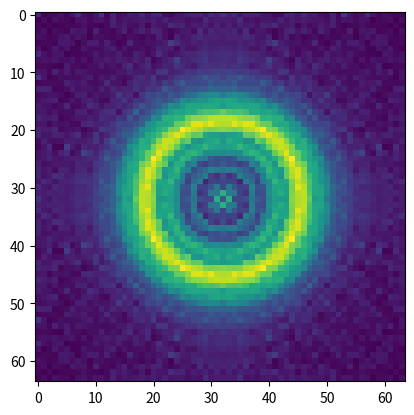
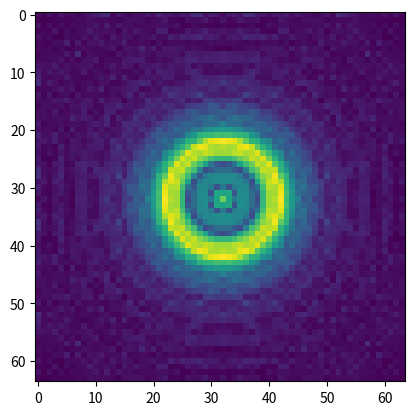
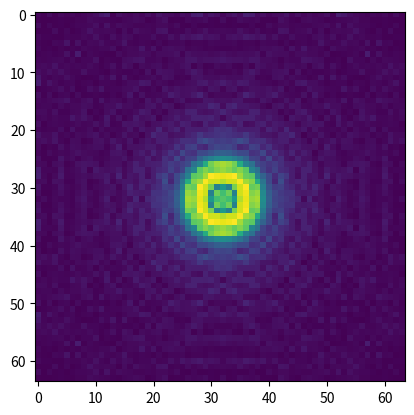
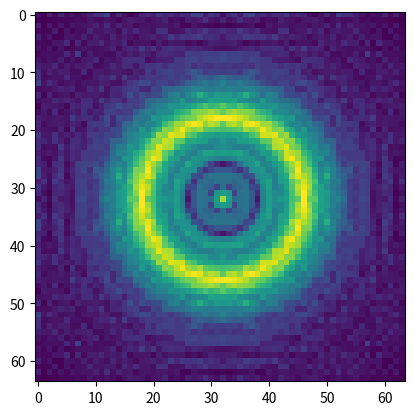
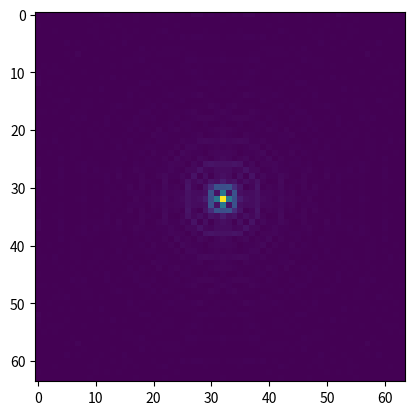
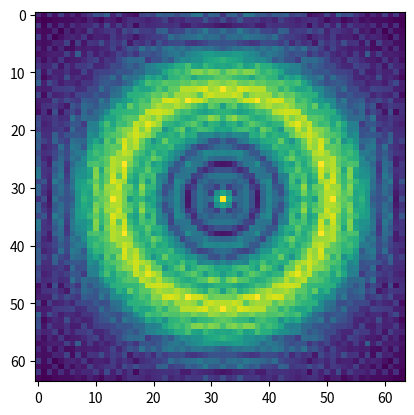

Python code for these plots, in order:
# This is the python version code for initialize probes

import numpy as np


def single_probe(
    probe_shape,
    lambda0,
    dx,
    dis_defocus,
    zone_plate_params,
):
    """Estimate the probe using Fresnel propagation model of focusing optics.

    Example
    -------

    .. code-block:: python

        single_probe(
            probe_shape=64
            lambda0=1.24e-9 / 10
            dx=6e-6,
            dis_defocus=800e-6
            zone_plate_params=dict(
                radius=150e-6 / 2,
                outmost=50e-9,
                beamstop=60e-6,
            ),
        )

    Parameters
    ----------
    probe_shape : int
        The pixel width and height of the (square) probe illumination.
    lambda0 : float [m]
        The central wavelength of the illumination.
    dx : float [m]
        The pixel size on sample plane
    dis_defocus : float [m]
        The defocus distance; the distance from the sample to the focal plane.
        May be negative.
    dis_StoD : float [m]
        The sample to detector distance.
    zone_plate_params: str or dict
        One of 'velo', '2idd', 'lamni' or a dictionary with the following keys:
        radius: float [m] zone plate radius, outmost : float [m] outmost zone
        width, and beamstop : float [m] diameter of central beamstop.

    Returns
    -------
    probe : (1, 1, SHARED, WIDE, HIGH) complex64
        An estimate of the probe.
    """

    # get zone plate parameter
    T, dx_fzp, FL0 = _fzp_calculate(lambda0, dis_defocus, probe_shape, dx,
                                    zone_plate_params)

    probe = _fresnel_propagation(T, dx_fzp, (FL0 + dis_defocus), lambda0)

    probe = probe / (np.sqrt(np.sum(np.abs(probe)**2)))

    return probe[np.newaxis, np.newaxis, np.newaxis].astype(np.complex64)


def MW_probe(
    probe_shape,
    lambda0,
    dx,
    dis_defocus,
    zone_plate_params,
    energy=1,
    bandwidth=0.01,
    spectrum=None,
):
    """Estimate multi-energy probes using Fresnel propagation model of optics.

    Example
    -------

    .. code-block:: python

        MW_probe(
            probe_shape=64
            lambda0=1.24e-9 / 10
            dx=6e-6
            dis_defocus=800e-6
            dis_StoD=2
            zone_plate_params=dict(
                radius=150e-6 / 2,
                outmost=50e-9,
                beamstop=60e-6,
            ),
            energy=5,
            bandwidth=0.01,
        )

    Parameters
    ----------
    probe_shape : int
        The pixel width and height of the (square) probe illumination.
    lambda0 : float [m]
        The central wavelength of the illumination.
    dx : float [m]
        The pixel size on sample plane
    dis_defocus : float [m]
        The defocus distance; the distance from the sample to the focal plane.
        May be negative.
    zone_plate_params: str or dict
        One of 'velo', '2idd', 'lamni' or a dictionary with the following keys:
        radius: float [m] zone plate radius, outmost : float [m] outmost zone
        width, and beamstop : float [m] diameter of central beamstop.
    energy : int
        number of energies for multi-wavelength method
    spectrum : [(wavelength, intensity), (wavelength, intensity), ...]
        A 2-tuple of wavelength and intensity for each energy. Assumes spectrum
        provided in ascending order by wavelength.
    bandwidth : float [m]
        The full width at half maximum of the spectrum divided by the central
        wavelength.

    Returns
    -------
    probe : (1, 1, SHARED, WIDE, HIGH) complex64
        An estimate of the probes sorted by spectrum.
    """
    if spectrum is None:
        spectrum = _gaussian_spectrum(lambda0, bandwidth, energy)
    else:
        # Trim the spectrum down the desired number of energies
        # FIXME: Sort by wavelength first; assumes wavelengths in order
        spectrum = spectrum[::spectrum.shape[0] // energy, :][:energy, :]
        # The central wavelength becomes the peak spectrum
        lambda0 = spectrum[np.argmax(spectrum[1, :]), 0]

    spectrum = spectrum[np.argsort(-spectrum[:, 1])]

    # focal length for central wavelength
    _, _, FL0 = _fzp_calculate(spectrum[0, 0], dis_defocus, probe_shape, dx,
                               zone_plate_params)

    probe = []
    for i in range(energy):
        # get zone plate parameter
        T, dx_fzp, _ = _fzp_calculate(spectrum[i, 0], dis_defocus, probe_shape,
                                      dx, zone_plate_params)

        nprobe = _fresnel_propagation(T, dx_fzp, (FL0 + dis_defocus),
                                      spectrum[i, 0])

        nprobe = nprobe / (np.sqrt(np.sum(np.abs(nprobe)**2)))

        probe.append(nprobe * (np.sqrt(spectrum[i, 1])))

    probe = np.stack(probe, axis=0)
    return probe[np.newaxis, np.newaxis].astype('complex64')


def _gaussian_spectrum(lambda0, bandwidth, energy):
    spectrum = np.zeros((energy, 2))
    sigma = lambda0 * bandwidth / 2.355
    d_lam = sigma * 4 / (energy - 1)
    spectrum[:, 0] = np.arange(-1 * np.floor(energy / 2), np.ceil(
        energy / 2)) * d_lam + lambda0
    spectrum[:, 1] = np.exp(-(spectrum[:, 0] - lambda0)**2 / sigma**2)
    return spectrum


def _fzp_calculate(wavelength, dis_defocus, M, dx, zone_plate_params):
    """
    this function can calculate the transfer function of zone plate
    return the transfer function, and the pixel sizes
    """

    FZP_para = _get_setup(zone_plate_params)

    FL = 2 * FZP_para['radius'] * FZP_para['outmost'] / wavelength

    # pixel size on FZP plane
    dx_fzp = wavelength * (FL + dis_defocus) / M / dx
    # coordinate on FZP plane
    lx_fzp = -dx_fzp * np.arange(-1 * np.floor(M / 2), np.ceil(M / 2))

    XX_FZP, YY_FZP = np.meshgrid(lx_fzp, lx_fzp)
    # transmission function of FZP
    T = np.exp(-1j * 2 * np.pi / wavelength * (XX_FZP**2 + YY_FZP**2) / 2 / FL)
    C = np.sqrt(XX_FZP**2 + YY_FZP**2) <= FZP_para['radius']
    H = np.sqrt(XX_FZP**2 + YY_FZP**2) >= FZP_para['beamstop'] / 2

    return T * C * H, dx_fzp, FL


def _get_setup(zone_plate_params):

    if isinstance(zone_plate_params, str):
        switcher = {
            'velo': {
                'radius': 90e-6,
                'outmost': 50e-9,
                'beamstop': 60e-6
            },
            '2idd': {
                'radius': 80e-6,
                'outmost': 70e-9,
                'beamstop': 60e-6
            },
            'lamni': {
                'radius': 114.8e-6 / 2,
                'outmost': 60e-9,
                'beamstop': 40e-6
            },
        }
        if zone_plate_params in switcher:
            return switcher[zone_plate_params]
        else:
            raise ValueError(
                f"{zone_plate_params} is not a known zone plate. "
                f"Choose one of {switcher.keys()} or provide a dictionary "
                "with custom zone plate parameters.")

    return zone_plate_params


def _fresnel_propagation(input, dxy, z, wavelength):
    """
    This is the python version code for fresnel propagation
    Summary of this function goes here
    Parameters:    dx,dy  -> the pixel pitch of the object
                z      -> the distance of the propagation
                lambda -> the wave length
                X,Y    -> meshgrid of coordinate
                input     -> input object
    """

    (M, N) = input.shape
    k = 2 * np.pi / wavelength
    # the coordinate grid
    M_grid = np.arange(-1 * np.floor(M / 2), np.ceil(M / 2))
    N_grid = np.arange(-1 * np.floor(N / 2), np.ceil(N / 2))
    lx = M_grid * dxy
    ly = N_grid * dxy

    XX, YY = np.meshgrid(lx, ly)

    # the coordinate grid on the output plane
    fc = 1 / dxy
    fu = wavelength * z * fc
    lu = M_grid * fu / M
    lv = N_grid * fu / N
    Fx, Fy = np.meshgrid(lu, lv)

    if z > 0:
        pf = np.exp(1j * k * z) * np.exp(1j * k * (Fx**2 + Fy**2) / 2 / z)
        kern = input * np.exp(1j * k * (XX**2 + YY**2) / 2 / z)
        cgh = np.fft.fft2(np.fft.fftshift(kern))
        OUT = np.fft.fftshift(cgh * np.fft.fftshift(pf))
    else:
        pf = np.exp(1j * k * z) * np.exp(1j * k * (XX**2 + YY**2) / 2 / z)
        cgh = np.fft.ifft2(
            np.fft.fftshift(input * np.exp(1j * k * (Fx**2 + Fy**2) / 2 / z)))
        OUT = np.fft.fftshift(cgh) * pf
    return OUT


if __name__ == "__main__":

    import matplotlib.pylab as plt

    shape = 64
    lambda0 = 1.24e-9 / 10
    dx_dec = 75e-6
    dis_defocus = 800e-6
    dis_StoD = 2
    dx = lambda0 * dis_StoD / shape / dx_dec

    # test single probe modes
    probe = single_probe(shape,
                         lambda0,
                         dx,
                         dis_defocus,
                         zone_plate_params=dict(
                             radius=150e-6 / 2,
                             outmost=50e-9,
                             beamstop=60e-6,
                         ))

    print(probe.shape)
    plt.figure(1)
    pb = probe[..., :, :].squeeze()
    plt.imshow(np.abs(pb))
    plt.show()

    # test multi-wavelength probe modes
    MW_probe = MW_probe(shape,
                        lambda0,
                        dx,
                        dis_defocus,
                        zone_plate_params='2idd',
                        energy=5,
                        bandwidth=0.01)

    print(MW_probe.shape)
    for i in range(5):
        plt.figure()
        pb = MW_probe[..., i, :, :].squeeze()
        plt.imshow(np.abs(pb))
    plt.show()
